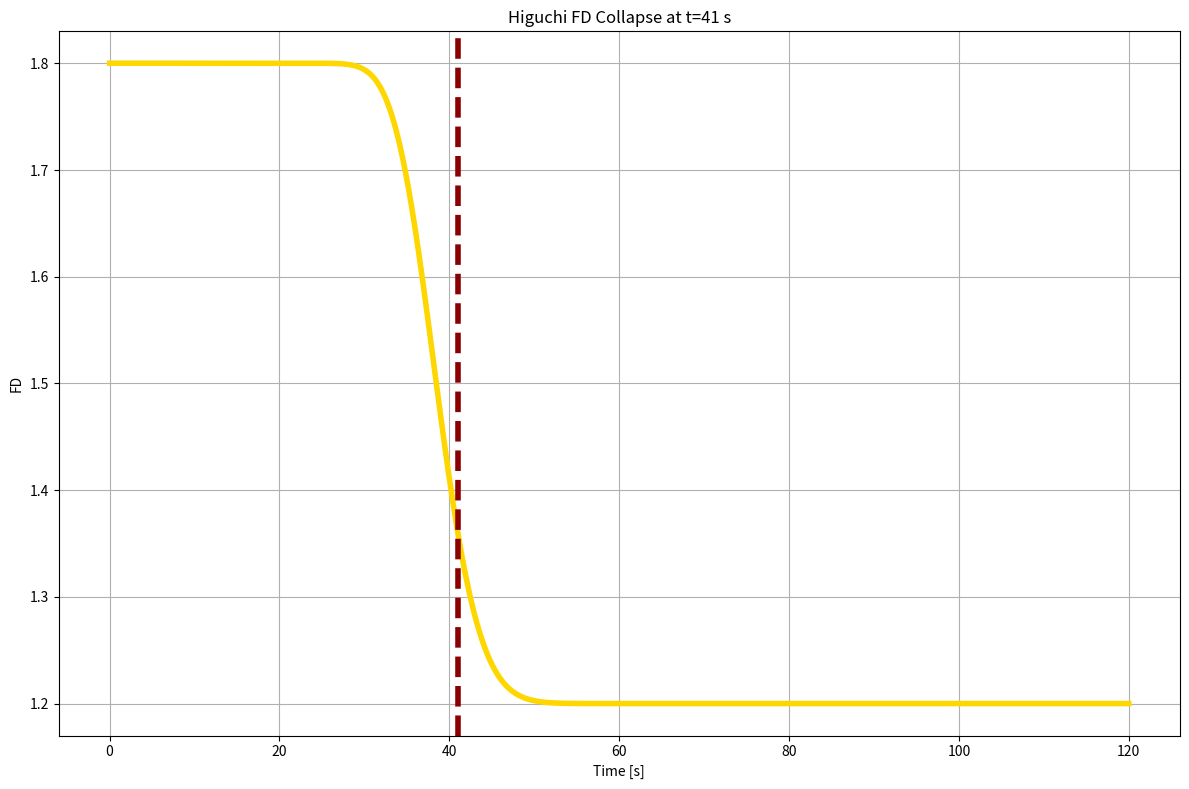

Write the Python code that produced this figure.
import numpy as np
import matplotlib.pyplot as plt
import os

# Create plots folder
os.makedirs("plots", exist_ok=True)

t = np.linspace(0,120,10000)
coh = 1 - np.exp(-(t/30)**4)
fd = 1.8 - 0.6 * coh**10

plt.figure(figsize=(12,8),dpi=400)
plt.plot(t,fd,'gold',lw=4)
plt.axvline(41,color='darkred',ls='--',lw=4)
plt.title("Higuchi FD Collapse at t=41 s")
plt.xlabel("Time [s]"); plt.ylabel("FD")
plt.grid(); plt.tight_layout()

# Save with full path
save_path = "plots/higuchi_fd_collapse.png"
plt.savefig(save_path, dpi=400)
print(f"SUCCESS: Saved to {save_path}")
print("Check left Files panel → refresh → plots folder → right-click PNG → download")
plt.show()
